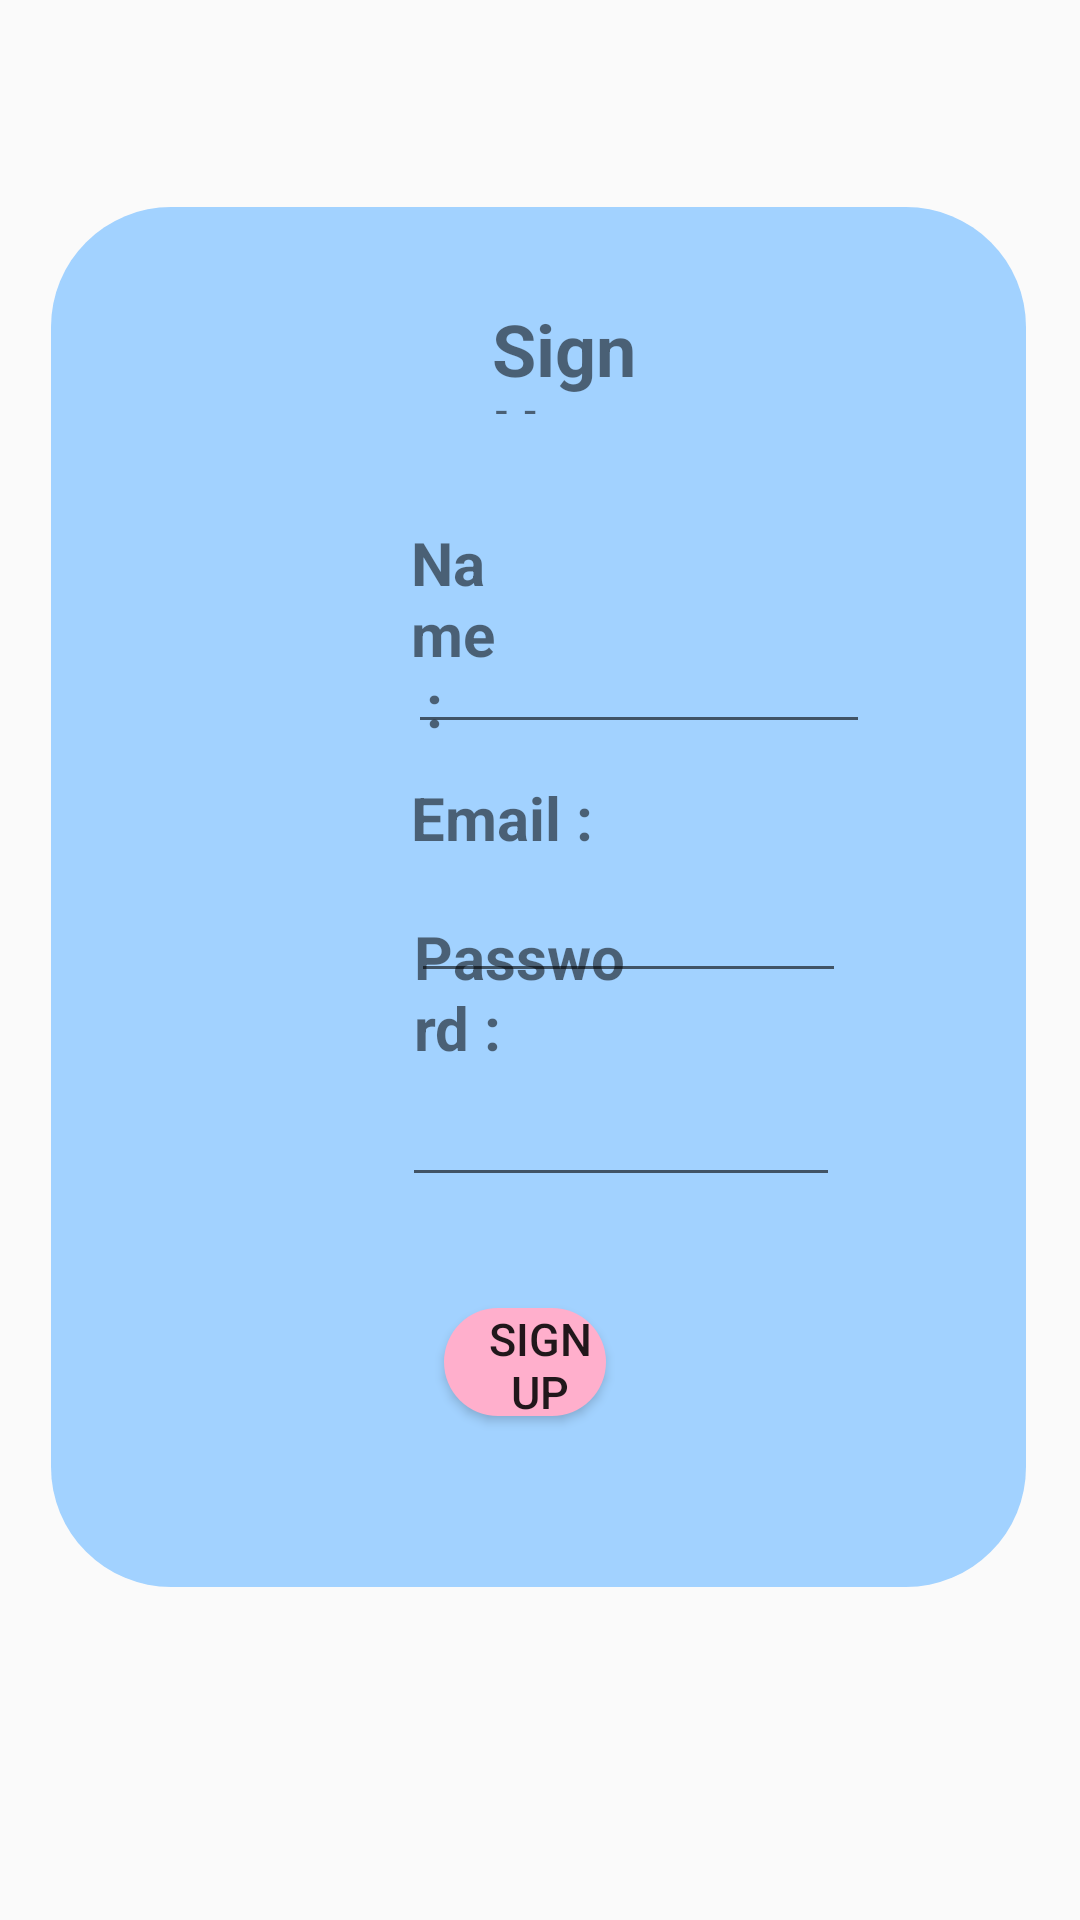

Here is an Android app screen rendered from its layout file. Give the layout XML and the strings, colors and styles it references.
<!-- AndroidManifest.xml: application theme Theme.ChitchatApp -->
<!-- res/layout/activity_signup.xml -->
<?xml version="1.0" encoding="utf-8"?>
<RelativeLayout xmlns:android="http://schemas.android.com/apk/res/android"
    xmlns:app="http://schemas.android.com/apk/res-auto"
    xmlns:tools="http://schemas.android.com/tools"
    android:layout_width="match_parent"
    android:layout_height="match_parent"
    tools:context=".signup">

    <RelativeLayout
        android:layout_width="wrap_content"
        android:layout_height="460dp"
        android:layout_alignParentStart="true"
        android:layout_alignParentTop="true"
        android:layout_alignParentEnd="true"
        android:layout_centerHorizontal="true"
        android:layout_marginStart="17dp"
        android:layout_marginTop="69dp"
        android:layout_marginEnd="18dp"
        android:background="@drawable/background">


        <TextView
            android:id="@+id/textView"
            android:layout_width="112dp"
            android:layout_height="38dp"
            android:layout_alignParentStart="true"
            android:layout_alignParentTop="true"
            android:layout_alignParentEnd="true"
            android:layout_alignParentBottom="true"
            android:layout_marginStart="147dp"
            android:layout_marginTop="31dp"
            android:layout_marginEnd="117dp"
            android:layout_marginBottom="391dp"
            android:text="Sign Up"
            android:textSize="24sp"
            android:textStyle="bold"
            app:layout_constraintEnd_toEndOf="parent"
            app:layout_constraintHorizontal_bias="0.433"
            app:layout_constraintStart_toStartOf="parent"
            app:layout_constraintTop_toTopOf="parent" />

        <EditText
            android:id="@+id/nameET"
            android:layout_width="wrap_content"
            android:layout_height="43dp"
            android:layout_alignTop="@+id/textView2"
            android:layout_alignParentStart="true"
            android:layout_alignParentEnd="true"
            android:layout_alignParentBottom="true"
            android:layout_marginStart="119dp"
            android:layout_marginTop="31dp"
            android:layout_marginEnd="52dp"
            android:layout_marginBottom="281dp" />

        <EditText
            android:id="@+id/emailET"
            android:layout_width="wrap_content"
            android:layout_height="43dp"
            android:layout_alignParentStart="true"
            android:layout_alignParentTop="true"
            android:layout_alignParentEnd="true"
            android:layout_alignParentBottom="true"
            android:layout_marginStart="120dp"
            android:layout_marginTop="219dp"
            android:layout_marginEnd="60dp"
            android:layout_marginBottom="198dp" />

        <EditText
            android:id="@+id/passwordET"
            android:layout_width="wrap_content"
            android:layout_height="39dp"
            android:layout_alignParentStart="true"
            android:layout_alignParentTop="true"
            android:layout_alignParentEnd="true"
            android:layout_alignParentBottom="true"
            android:layout_marginStart="117dp"
            android:layout_marginTop="291dp"
            android:layout_marginEnd="62dp"
            android:layout_marginBottom="130dp" />


        <Button
            android:id="@+id/signupbtn"
            android:layout_width="105dp"
            android:layout_height="36dp"
            android:layout_alignParentStart="true"
            android:layout_alignParentEnd="true"
            android:layout_alignParentBottom="true"
            android:layout_marginStart="131dp"
            android:layout_marginTop="52dp"
            android:layout_marginEnd="140dp"
            android:layout_marginBottom="57dp"
            android:background="@drawable/btn_background"
            android:paddingLeft="10dp"
            android:text="Sign Up"

            android:textSize="15dp"
            app:layout_constraintEnd_toEndOf="parent"
            app:layout_constraintHorizontal_bias="0.66"
            app:layout_constraintStart_toStartOf="parent" />

        <TextView
            android:id="@+id/textView2"
            android:layout_width="91dp"
            android:layout_height="wrap_content"
            android:layout_alignParentStart="true"
            android:layout_alignParentTop="true"
            android:layout_alignParentEnd="true"
            android:layout_marginStart="120dp"
            android:layout_marginTop="105dp"
            android:layout_marginEnd="176dp"
            android:text="Name :"
            android:textSize="20dp"
            android:textStyle="bold" />

        <TextView
            android:id="@+id/textView3"
            android:layout_width="wrap_content"
            android:layout_height="wrap_content"
            android:layout_alignParentStart="true"
            android:layout_alignParentBottom="true"
            android:layout_marginStart="120dp"
            android:layout_marginTop="31dp"
            android:layout_marginBottom="243dp"
            android:text="Email :"
            android:textSize="20dp"
            android:textStyle="bold" />

        <TextView
            android:layout_width="123dp"
            android:layout_height="wrap_content"
            android:layout_alignParentStart="true"
            android:layout_alignParentEnd="true"
            android:layout_alignParentBottom="true"
            android:layout_marginStart="121dp"
            android:layout_marginTop="18dp"
            android:layout_marginEnd="132dp"
            android:layout_marginBottom="173dp"
            android:text="Password :"
            android:textSize="20dp"
            android:textStyle="bold" />


    </RelativeLayout>
</RelativeLayout>
<!-- resources referenced by this layout -->
<resources>
  <!-- drawable background (drawable) -->
  <?xml version="1.0" encoding="utf-8"?>
  <selector xmlns:android="http://schemas.android.com/apk/res/android">
      <item >
          <shape xmlns:android="http://schemas.android.com/apk/res/android"
              android:shape="rectangle">
              <corners android:radius="40dp"/>
              <solid android:color="#a2d2ff"/>
          </shape>
      </item>
  </selector>
  <!-- drawable btn_background (drawable) -->
  <?xml version="1.0" encoding="utf-8"?>
  <selector xmlns:android="http://schemas.android.com/apk/res/android">
      <item >
          <shape xmlns:android="http://schemas.android.com/apk/res/android"
              android:shape="rectangle">
              <corners android:radius="30dp"/>
              <solid android:color="#ffafcc"/>
          </shape>
      </item>
  </selector>
  <style name="Theme.ChitchatApp" parent="Theme.AppCompat.Light.NoActionBar">
          
          <item name="colorPrimary">@color/purple_500</item>
          <item name="colorPrimaryVariant">@color/purple_700</item>
          <item name="colorOnPrimary">@color/white</item>
          
          <item name="colorSecondary">@color/teal_200</item>
          <item name="colorSecondaryVariant">@color/teal_700</item>
          <item name="colorOnSecondary">@color/black</item>
          
          <item name="android:statusBarColor">?attr/colorPrimaryVariant</item>
          
      </style>
  <!-- not gathered from this repository: default colours our renderer supplied (Android Studio template values) -->
  <color name="purple_500">#FF6200EE</color>
  <color name="purple_700">#FF3700B3</color>
  <color name="teal_200">#FF03DAC5</color>
  <color name="teal_700">#FF018786</color>
  <color name="black">#FF000000</color>
  <color name="white">#FFFFFFFF</color>
</resources>
